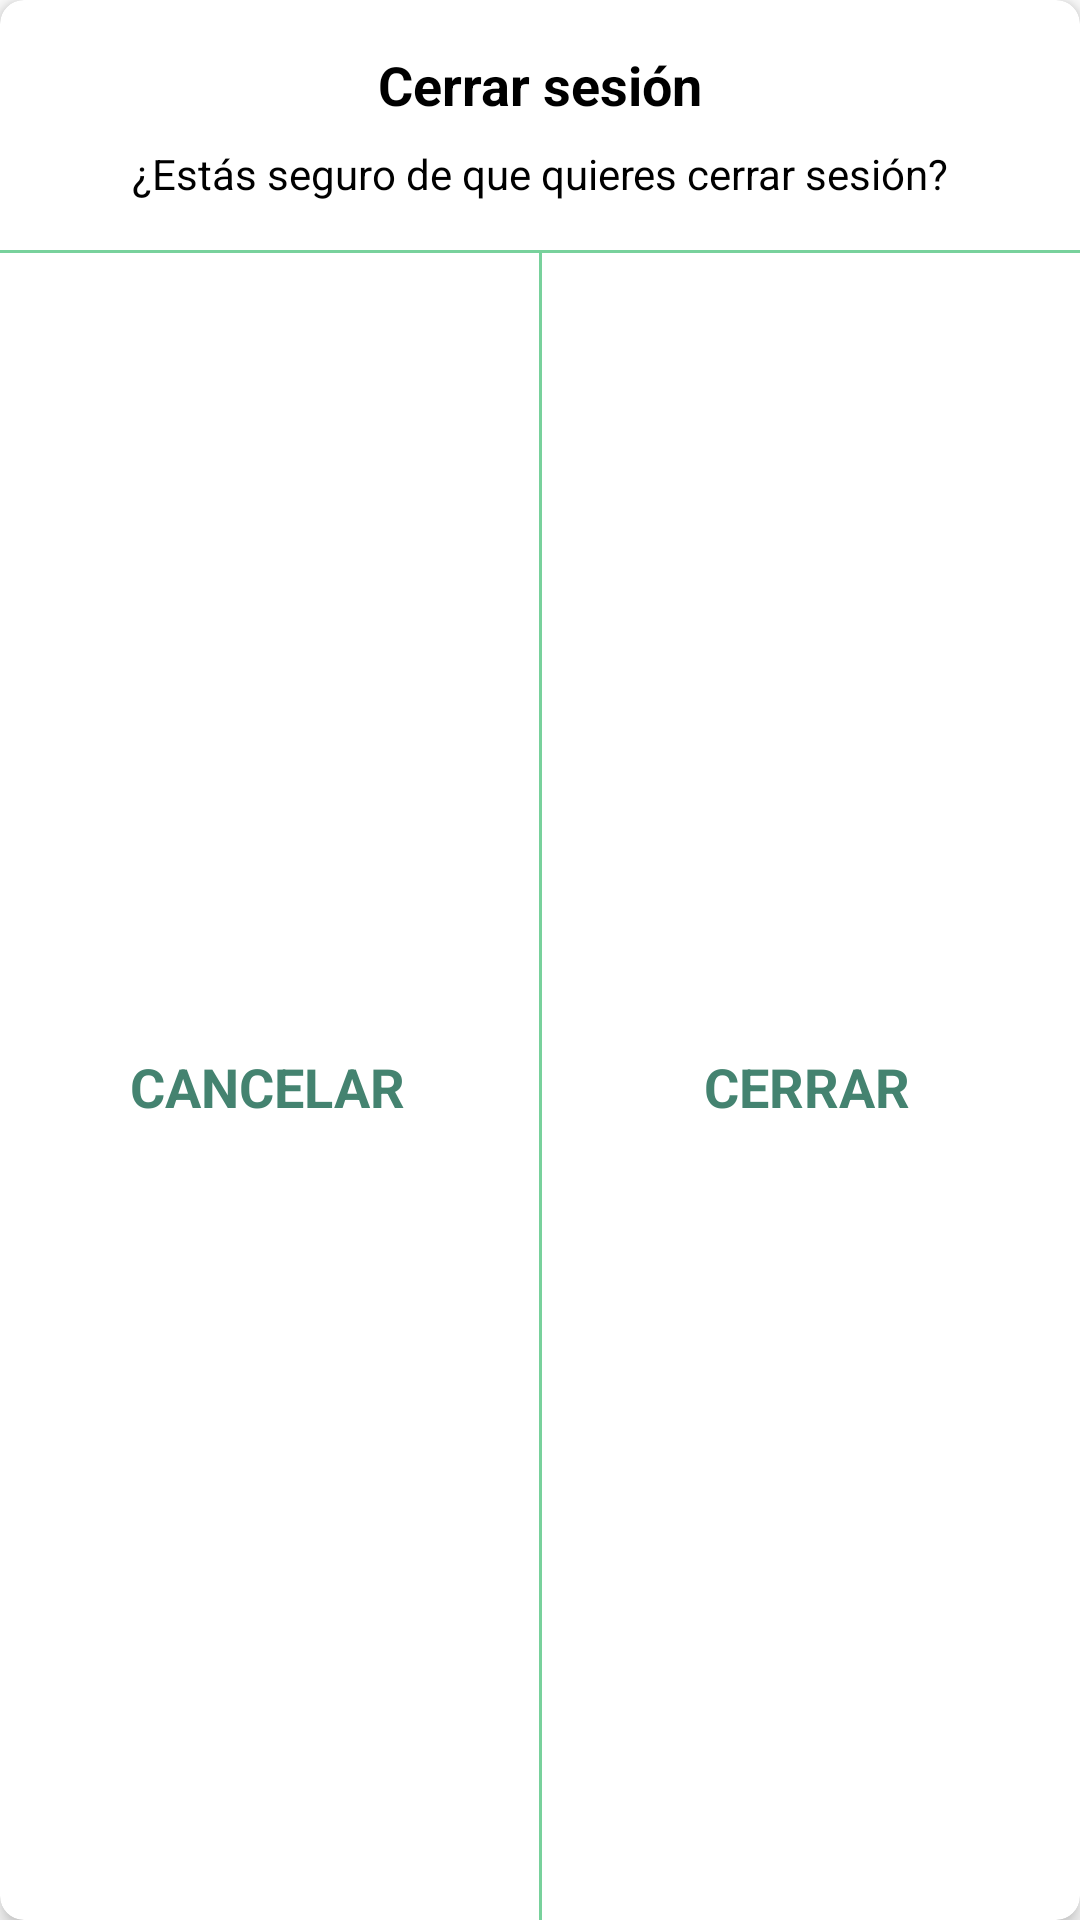

Reconstruct the res/layout file that produces this screen, plus the resources it refers to.
<!-- AndroidManifest.xml: application theme Theme.Bareat_android -->
<!-- res/layout/dialog_logout.xml -->
<?xml version="1.0" encoding="utf-8"?>
<com.google.android.material.card.MaterialCardView xmlns:android="http://schemas.android.com/apk/res/android"
    xmlns:app="http://schemas.android.com/apk/res-auto"
    xmlns:tools="http://schemas.android.com/tools"
    android:layout_width="250dp"
    android:layout_height="140dp"
    android:layout_gravity="center"
    android:layout_marginStart="32dp"
    android:layout_marginEnd="32dp"
    app:cardCornerRadius="8dp"
    app:cardElevation="4dp">

    <androidx.constraintlayout.widget.ConstraintLayout
        android:layout_width="match_parent"
        android:layout_height="match_parent">

        <TextView
            android:id="@+id/textView8"
            android:layout_width="wrap_content"
            android:layout_height="wrap_content"
            android:layout_marginTop="16dp"
            android:text="@string/logout_title"
            android:textColor="@color/black"
            android:textSize="18sp"
            android:textStyle="bold"
            app:layout_constraintEnd_toEndOf="parent"
            app:layout_constraintStart_toStartOf="parent"
            app:layout_constraintTop_toTopOf="parent" />

        <TextView
            android:id="@+id/textView11"
            android:layout_width="0dp"
            android:layout_height="wrap_content"
            android:layout_marginStart="16dp"
            android:layout_marginTop="8dp"
            android:layout_marginEnd="16dp"
            android:text="@string/logout_subtitle"
            android:textAlignment="center"
            android:textColor="@color/black"
            android:textSize="14sp"
            app:layout_constraintEnd_toEndOf="parent"
            app:layout_constraintStart_toStartOf="parent"
            app:layout_constraintTop_toBottomOf="@+id/textView8" />

        <View
            android:id="@+id/separator1"
            android:layout_width="match_parent"
            android:layout_height="1dp"
            android:layout_marginTop="16dp"
            android:background="@color/colorPrimary"
            app:layout_constraintEnd_toEndOf="parent"
            app:layout_constraintStart_toStartOf="parent"
            app:layout_constraintTop_toBottomOf="@+id/textView11" />

        <View
            android:id="@+id/separator2"
            android:layout_width="1dp"
            android:layout_height="0dp"
            android:background="@color/colorPrimary"
            app:layout_constraintBottom_toBottomOf="parent"
            app:layout_constraintEnd_toEndOf="parent"
            app:layout_constraintStart_toStartOf="parent"
            app:layout_constraintTop_toTopOf="@id/separator1" />

        <LinearLayout
            android:id="@+id/buttonsContainer"
            android:layout_width="match_parent"
            android:layout_height="wrap_content"
            android:layout_marginTop="16dp"
            android:layout_marginBottom="16dp"
            android:orientation="horizontal"
            android:weightSum="100"
            app:layout_constraintBottom_toBottomOf="parent"
            app:layout_constraintEnd_toEndOf="parent"
            app:layout_constraintStart_toStartOf="parent"
            app:layout_constraintTop_toBottomOf="@id/separator1">


            <TextView
                android:id="@+id/closeNo"
                android:layout_width="65dp"
                android:layout_height="wrap_content"
                android:layout_weight="50"
                android:foreground="?attr/selectableItemBackground"
                android:gravity="center"
                android:text="@string/cancel_button"
                android:textAllCaps="true"
                android:textColor="@color/colorPrimaryDark"
                android:textSize="18sp"
                android:textStyle="bold" />


            <TextView
                android:id="@+id/closeYes"
                android:layout_width="wrap_content"
                android:layout_height="wrap_content"
                android:layout_weight="50"
                android:foreground="?attr/selectableItemBackground"
                android:gravity="center"
                android:text="@string/close"
                android:textAllCaps="true"
                android:textColor="@color/colorPrimaryDark"
                android:textSize="18sp"
                android:textStyle="bold" />
        </LinearLayout>

    </androidx.constraintlayout.widget.ConstraintLayout>

</com.google.android.material.card.MaterialCardView>
<!-- resources referenced by this layout -->
<resources>
  <color name="black">#FF000000</color>
  <color name="colorPrimary">#78d19c</color>
  <color name="colorPrimaryDark">#448370</color>
  <string name="cancel_button">Cancelar</string>
  <string name="close">Cerrar</string>
  <string name="logout_subtitle">¿Estás seguro de que quieres cerrar sesión?</string>
  <string name="logout_title">Cerrar sesión</string>
  <style name="Theme.Bareat_android" parent="Theme.MaterialComponents.Light.NoActionBar">
          
          <item name="colorPrimary">@color/colorPrimary</item>
          <item name="colorPrimaryVariant">@color/colorPrimaryDark</item>
          <item name="colorOnPrimary">@color/white</item>
          
          <item name="colorSecondary">@color/colorPrimary</item>
          <item name="colorSecondaryVariant">@color/colorPrimaryDark</item>
          <item name="colorOnSecondary">@color/black</item>
          
          <item name="android:statusBarColor" tools:targetApi="l">?attr/colorPrimaryVariant</item>
          
  
          <item name="fontFamily">@font/proxima_nova</item>
          <item name="android:windowTranslucentStatus">true</item>
  
      </style>
  <color name="white">#FFFFFFFF</color>
</resources>
